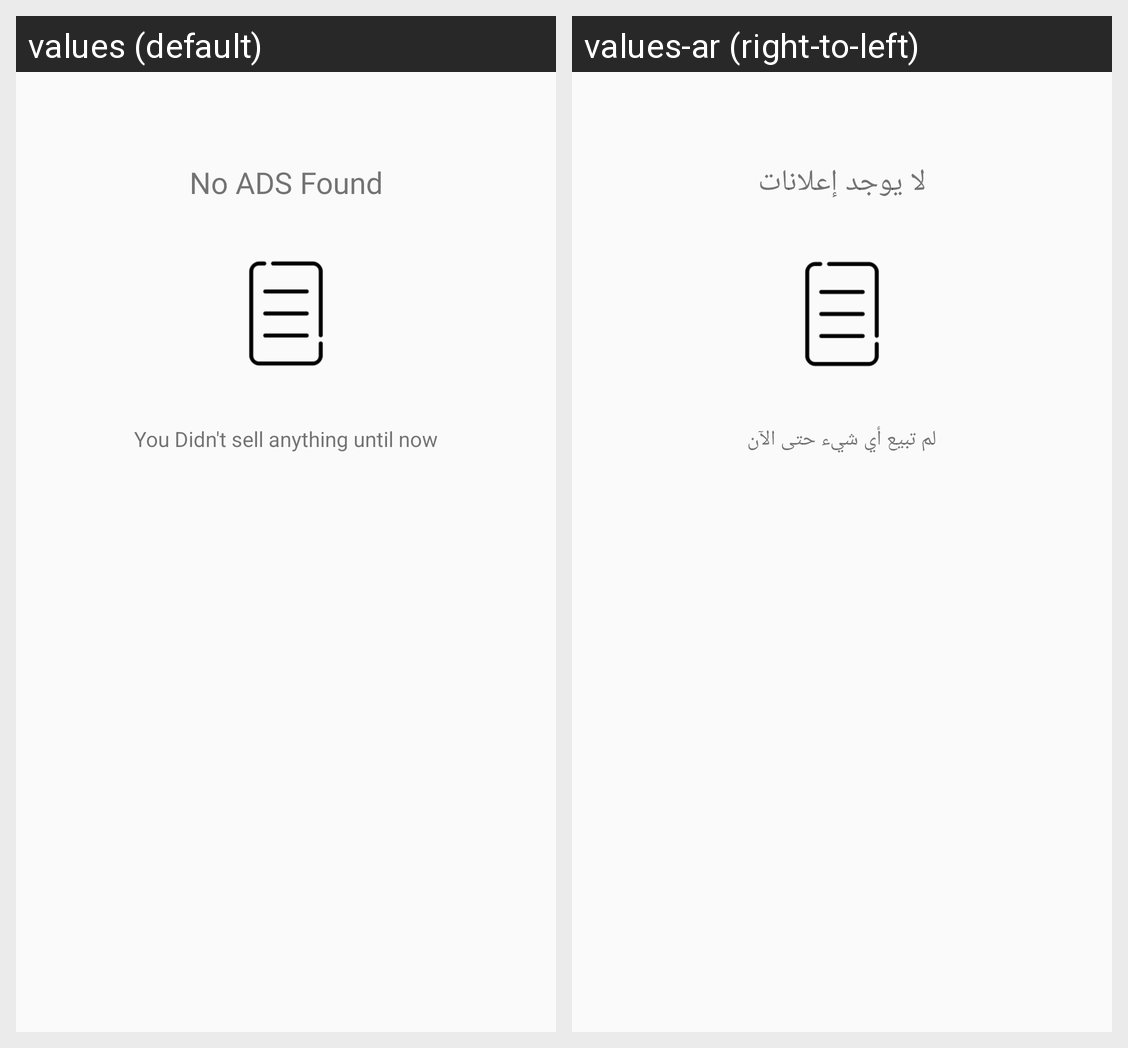

Locale-by-locale string values for the Android screen shown in this grid:
Android screen res/layout/fragment_fragment_my_ad.xml rendered under 2 locales, left to right: values (default), values-ar (right-to-left). Device: Nexus 5 (rendered at 1080×1920; each locale shown at half size, 540×960, under a caption strip naming it); theme AppTheme.
Strings drawn on this screen, with the default value and each locale's value (text and hints the layout hard-codes, and strings that could not be matched under every locale, appear in the picture but are not listed):

no_ads_found
  values: No ADS Found
  values-ar: لا يوجد إعلانات

adstext
  values: You Didn't sell anything until now
  values-ar: لم تبيع أي شيء حتى الآن
